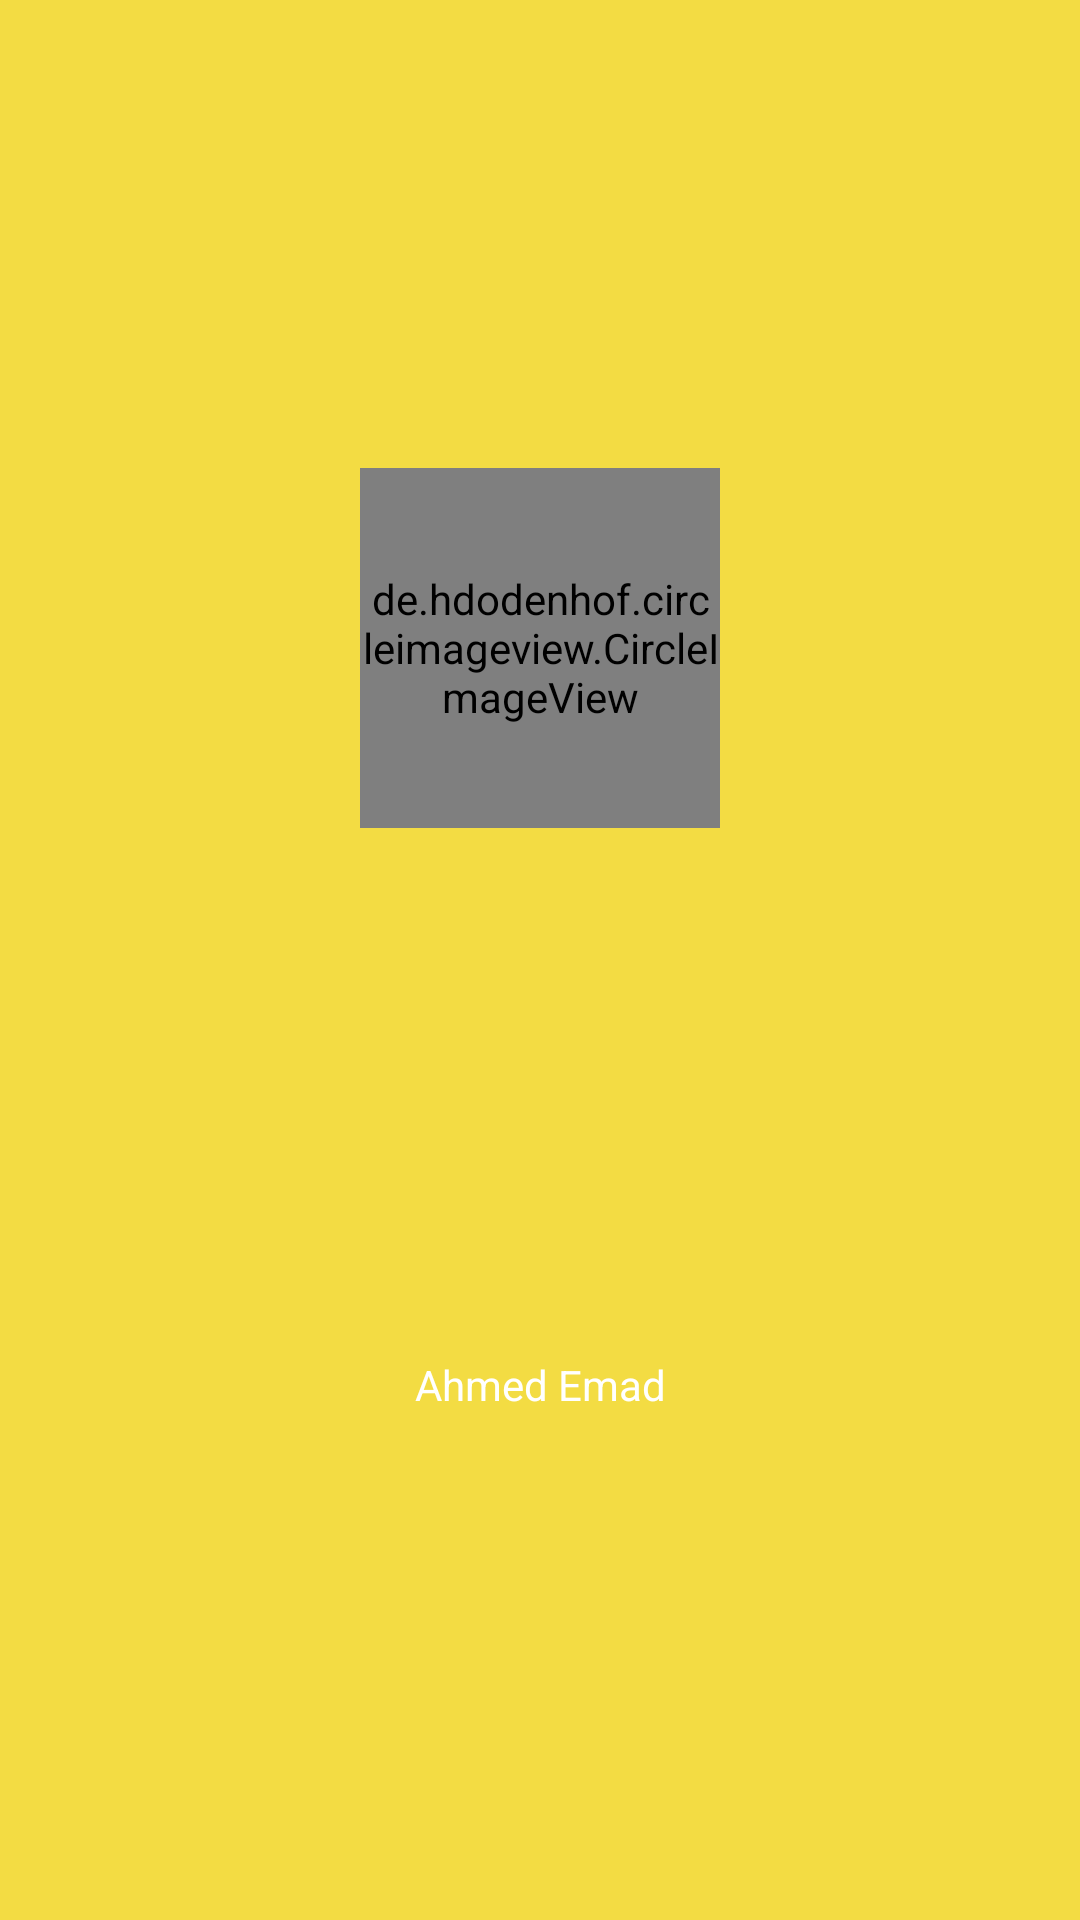

Android layout source for this screen:
<!-- AndroidManifest.xml: application theme AppTheme -->
<!-- res/layout/nav_header_main.xml -->
<?xml version="1.0" encoding="utf-8"?>
<androidx.constraintlayout.widget.ConstraintLayout xmlns:android="http://schemas.android.com/apk/res/android"
    xmlns:app="http://schemas.android.com/apk/res-auto"
    android:layout_width="match_parent"
    android:layout_height="200dp"
    xmlns:tools="http://schemas.android.com/tools"
    android:gravity="bottom"
    android:background="@color/colorPrimary"
    android:orientation="vertical"
    android:elevation="6dp"
    android:theme="@style/ThemeOverlay.AppCompat.Dark"
    tools:ignore="UnusedAttribute">

    <de.hdodenhof.circleimageview.CircleImageView
        android:id="@+id/profile_photo"
        android:layout_width="120dp"
        android:layout_height="120dp"
        android:src="@drawable/embty_profile_photo"
        app:layout_constraintBottom_toBottomOf="parent"
        app:layout_constraintEnd_toEndOf="parent"
        app:layout_constraintStart_toStartOf="parent"
        app:layout_constraintTop_toTopOf="parent"
        app:layout_constraintVertical_bias="0.3" />

    <TextView
        android:layout_width="wrap_content"
        android:layout_height="wrap_content"
        android:layout_marginTop="7dp"
        android:text="Ahmed Emad"
        android:textColor="#FFFFFF"
        app:layout_constraintBottom_toBottomOf="parent"
        app:layout_constraintEnd_toEndOf="parent"
        app:layout_constraintStart_toStartOf="parent"
        app:layout_constraintTop_toBottomOf="@id/profile_photo"
        tools:ignore="HardcodedText" />

</androidx.constraintlayout.widget.ConstraintLayout>
<!-- resources referenced by this layout -->
<resources>
  <color name="colorPrimary">#F3DC43</color>
  <style name="AppTheme" parent="Theme.AppCompat.Light.DarkActionBar">
  
          <item name="colorPrimary">@color/colorPrimary</item>
          <item name="colorPrimaryDark">@color/colorPrimaryDark</item>
          <item name="colorAccent">@color/colorAccent</item>
          <item name="android:windowTranslucentStatus">true</item>
          <item name="android:windowTranslucentNavigation">true</item>
      </style>
  <color name="colorPrimaryDark">#F3E143</color>
  <color name="colorAccent">#B7F5CC</color>
</resources>
